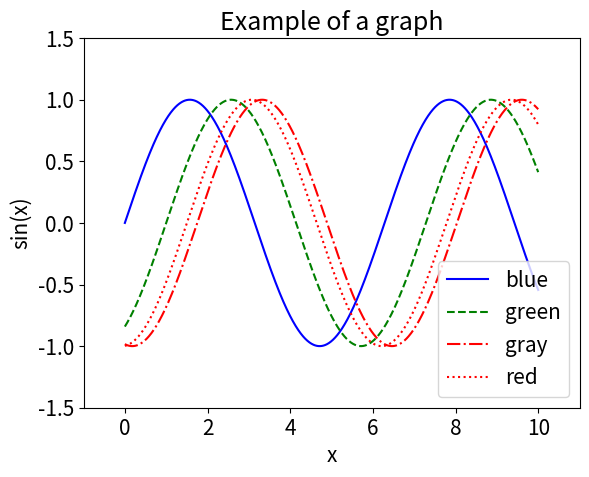

Generate this figure with matplotlib:
import matplotlib.pyplot as plt
import numpy as np

x = np.linspace(0, 10, 1000) #generates an array of 1000 numbers between 0 and 10

# Change default font size
plt.rcParams.update({'font.size': 15})

fig = plt.figure()
ax = plt.axes()

# Solid line, color specified by its name
plt.plot(x, np.sin(x - 0), color='blue', linestyle='solid', label='blue')
# Short name for color, dashed line
plt.plot(x, np.sin(x - 1), color='g', linestyle='dashed', label='green')
# Grayscale between 0 and 1, dashes and dots
plt.plot(x, np.sin(x - 1.75), color='red', linestyle='dashdot', label='gray')
# RGB color, dotted line
plt.plot(x, np.sin(x - 1.5), color='#FF0000', linestyle='dotted', label='red')
# Axis limits. Try also 'tight' and 'equal' to see their effect
plt.axis([-1, 11, -1.5, 1.5]);
# Labels
plt.title("Example of a graph")
# The legend is generated from the argument 'label' of 'plot'
# 'loc' specified the placement of the legend.
plt.legend(loc='lower right');
# Axis titles
ax = ax.set(xlabel='x', ylabel='sin(x)')

plt.show()


